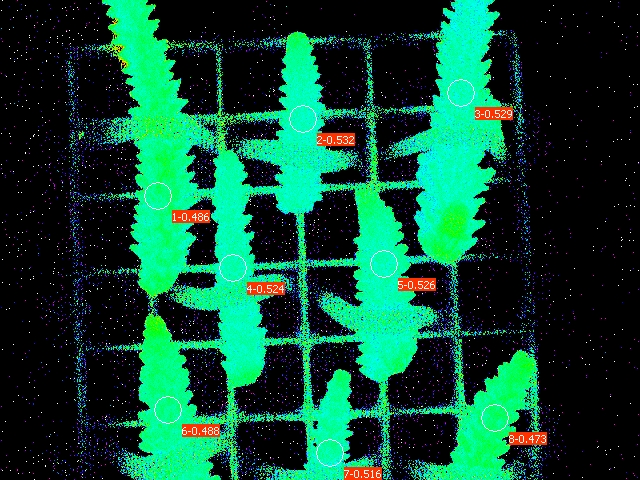

The table this chart was drawn from, first rows:
Date; Time; No.; PAR; F1; F2; F3; F4; F5; F6; F7; F8; Fm'1; Fm'2; Fm'3; Fm'4; Fm'5; Fm'6; Fm'7; Fm'8; Y(II)1; Y(II)2; Y(II)3; Y(II)4
23.06.23; 20:45:57; 1; 0; 0.1369; 0.1344; 0.1217; 0.1251; 0.1339; 0.1520; 0.1129; 0.1393; 0.2664; 0.2869; 0.2586; 0.2630; 0.2825; 0.2967; 0.2331; 0.2644; 0.486; 0.532; 0.529; 0.524
